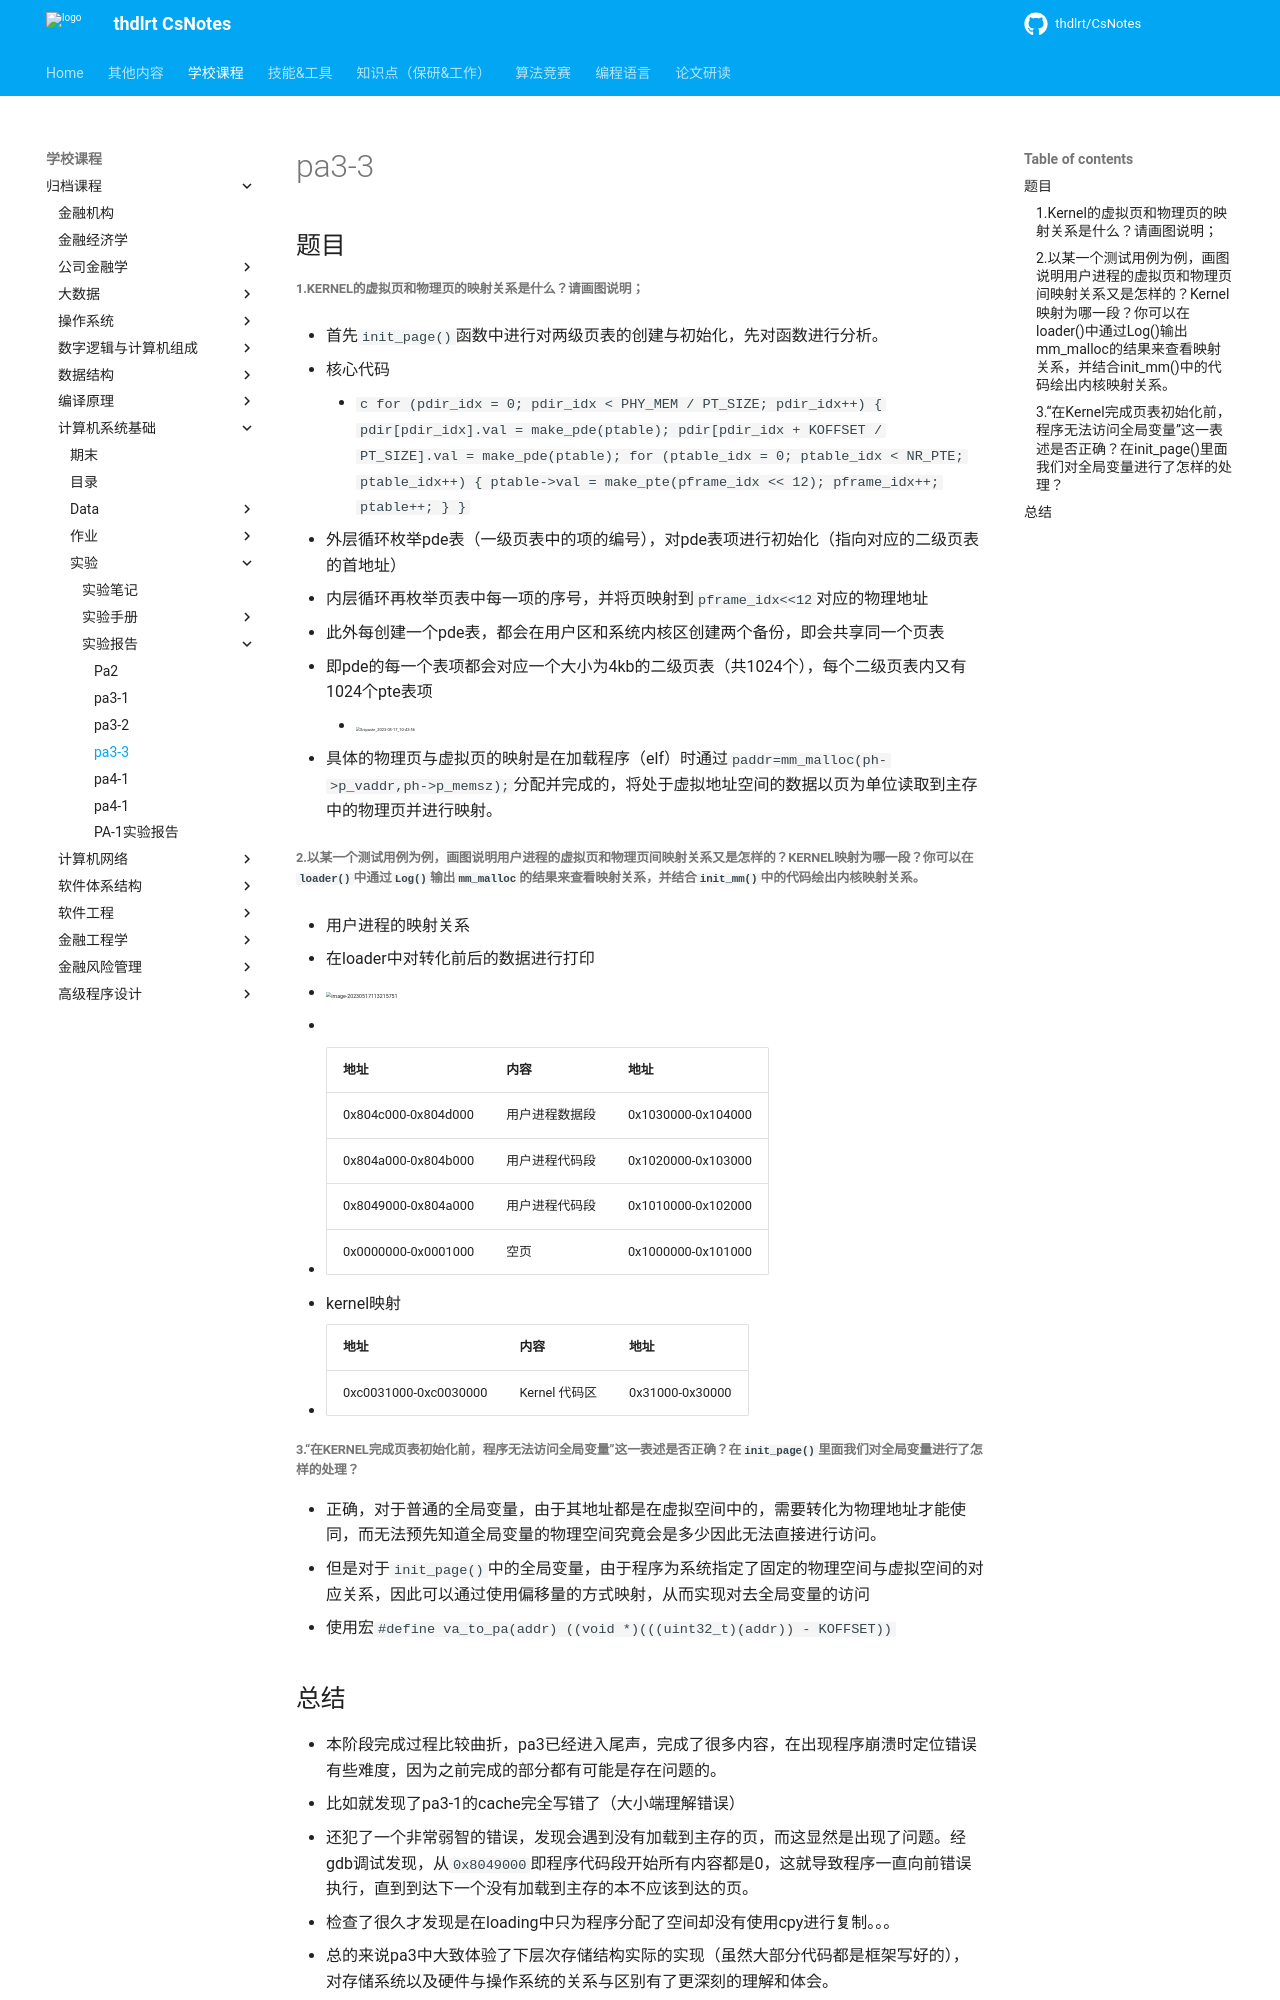

repository: thdlrt/CsNotes · page: 学校课程/归档课程/计算机系统基础/实验/实验报告/pa3-3/index.html · generator: mkdocs

# pa3-3

## 题目

##### 1.Kernel的虚拟页和物理页的映射关系是什么？请画图说明；

- 首先`init_page()`函数中进行对两级页表的创建与初始化，先对函数进行分析。

  - 核心代码

    - ```c
      	for (pdir_idx = 0; pdir_idx < PHY_MEM / PT_SIZE; pdir_idx++)
      	{
      		pdir[pdir_idx].val = make_pde(ptable);
      		pdir[pdir_idx + KOFFSET / PT_SIZE].val = make_pde(ptable);
      		for (ptable_idx = 0; ptable_idx < NR_PTE; ptable_idx++)
      		{
      			ptable->val = make_pte(pframe_idx << 12);
      			pframe_idx++;
      			ptable++;
      		}
      	}
      ```

  - 外层循环枚举pde表（一级页表中的项的编号），对pde表项进行初始化（指向对应的二级页表的首地址）

  - 内层循环再枚举页表中每一项的序号，并将页映射到`pframe_idx<<12`对应的物理地址

  - 此外每创建一个pde表，都会在用户区和系统内核区创建两个备份，即会共享同一个页表

  - 即pde的每一个表项都会对应一个大小为4kb的二级页表（共1024个），每个二级页表内又有1024个pte表项

    - <img src="https://thdlrt.oss-cn-beijing.aliyuncs.com/Snipaste_2023-05-17_10-43-56.png" alt="Snipaste_2023-05-17_10-43-56" style="zoom: 25%;" />

- 具体的物理页与虚拟页的映射是在加载程序（elf）时通过`paddr=mm_malloc(ph->p_vaddr,ph->p_memsz);`分配并完成的，将处于虚拟地址空间的数据以页为单位读取到主存中的物理页并进行映射。

##### 2.以某一个测试用例为例，画图说明用户进程的虚拟页和物理页间映射关系又是怎样的？Kernel映射为哪一段？你可以在`loader()`中通过`Log()`输出`mm_malloc`的结果来查看映射关系，并结合`init_mm()`中的代码绘出内核映射关系。

- 用户进程的映射关系

  - 在loader中对转化前后的数据进行打印

  - <img src="https://thdlrt.oss-cn-beijing.aliyuncs.com/image-20230517113215751.png" alt="image-20230517113215751" style="zoom:33%;" />

  - 

  - | 地址                | 内容           | 地址               |
    | ------------------- | -------------- | ------------------ |
    | 0x804c000-0x804d000 | 用户进程数据段 | 0x1030000-0x104000 |
    | 0x804a000-0x804b000 | 用户进程代码段 | 0x1020000-0x103000 |
    | 0x8049000-0x804a000 | 用户进程代码段 | 0x1010000-0x102000 |
    | 0x0000000-0x0001000 | 空页           | 0x1000000-0x101000 |

- kernel映射

  - | 地址                  | 内容          | 地址            |
    | --------------------- | ------------- | --------------- |
    | 0xc0031000-0xc0030000 | Kernel 代码区 | 0x31000-0x30000 |

##### 3.“在Kernel完成页表初始化前，程序无法访问全局变量”这一表述是否正确？在`init_page()`里面我们对全局变量进行了怎样的处理？

- 正确，对于普通的全局变量，由于其地址都是在虚拟空间中的，需要转化为物理地址才能使同，而无法预先知道全局变量的物理空间究竟会是多少因此无法直接进行访问。
- 但是对于`init_page()`中的全局变量，由于程序为系统指定了固定的物理空间与虚拟空间的对应关系，因此可以通过使用偏移量的方式映射，从而实现对去全局变量的访问
  - 使用宏`#define va_to_pa(addr) ((void *)(((uint32_t)(addr)) - KOFFSET))`

## 总结
